Run: headless pygame with SDL's dummy video driver; simulated clock (each Clock.tick advances the game by its frame time, no real sleeping); random seed 0; keys injected as events and as key.get_pressed() state; no mouse input.
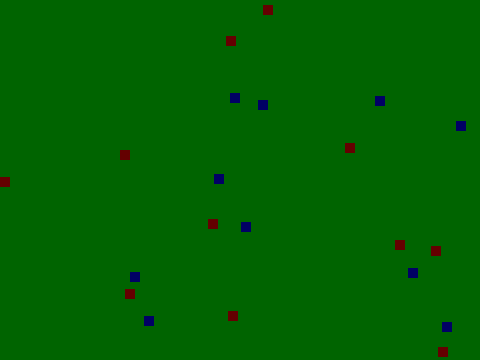
Frame 1 of 1 · flips 1–60 · no input

The pygame program that drew these frames:

import pygame
import time
import math
import sys
import random
class pop(pygame.sprite.Sprite):
    #constructor, pass in x and y position of the pop
    def __init__(self, pos, speed):
        pygame.sprite.Sprite.__init__(self)
        self.image = pygame.Surface([10, 10])
        self.image.fill([0,0,100])
        self.rect = int(pos[0]),int(pos[1])

        self.speed = speed
    def draw(self, screen):
            screen.blit(self.image, self.rect)

    def move(self,screen):
        #inspired by https://www.pygame.org/docs/tut/tom_games4.html?highlight=vector
        angle = math.pi*2*random.random()
        pos = self.rect
        dx = + self.speed *math.cos(angle)
        dy = self.speed *math.sin(angle)
        if dx + pos[0] < 0 or dx+ pos[0]>470:
            x = pos[0] - dx
        else:
            x = pos[0] + dx

        if dy + pos[1] < 0 or dy+ pos[1]>350:
            y = pos[1] - dy
        else:
            y = pos[1] + dy
        self.move_to = x,y
        self.rect = self.move_to

    def update(self,screen):
        self.move(screen)

class food(pygame.sprite.Sprite):
    def __init__(self, pos):
        pygame.sprite.Sprite.__init__(self)
        self.image = pygame.Surface([10, 10])
        self.image.fill([100,0,0])
        self.rect = int(pos[0]),int(pos[1])

    def draw(self, screen):
        screen.blit(self.image, self.rect)


def create_village(population, speed):
    village = pygame.sprite.Group()
    for i in range(population):
        village.add(pop([random.uniform(0,480),random.uniform(0,360)], speed ))
    return village

def create_stack(amount):
    stack = pygame.sprite.Group()
    for i in range(amount):
        stack.add(food([random.uniform(0,480),random.uniform(0,360)]))
    return stack


size = 10
green = 0,100,0
size = width, length = 480,360
screen = pygame.display.set_mode(size)
background = screen
screen.fill(green)
#creating a first inhabitant
villager = pop([random.uniform(0,470),random.uniform(0,350)], 3)

village = create_village(10,5)
fruit_1 = food([120,150])
stack = create_stack(10)
pygame.init()
pygame.display.flip()
QUIT = pygame.QUIT
KEYDOWN = pygame.KEYDOWN
while True:
    for event in pygame.event.get():
        if event.type in (QUIT, KEYDOWN):
            sys.exit()
    screen.fill(green)
    village.update(screen)
    fruit_1.draw(screen)
    village.draw(screen)
    stack.draw(screen)
    pygame.display.update()
    pygame.time.delay(100)
